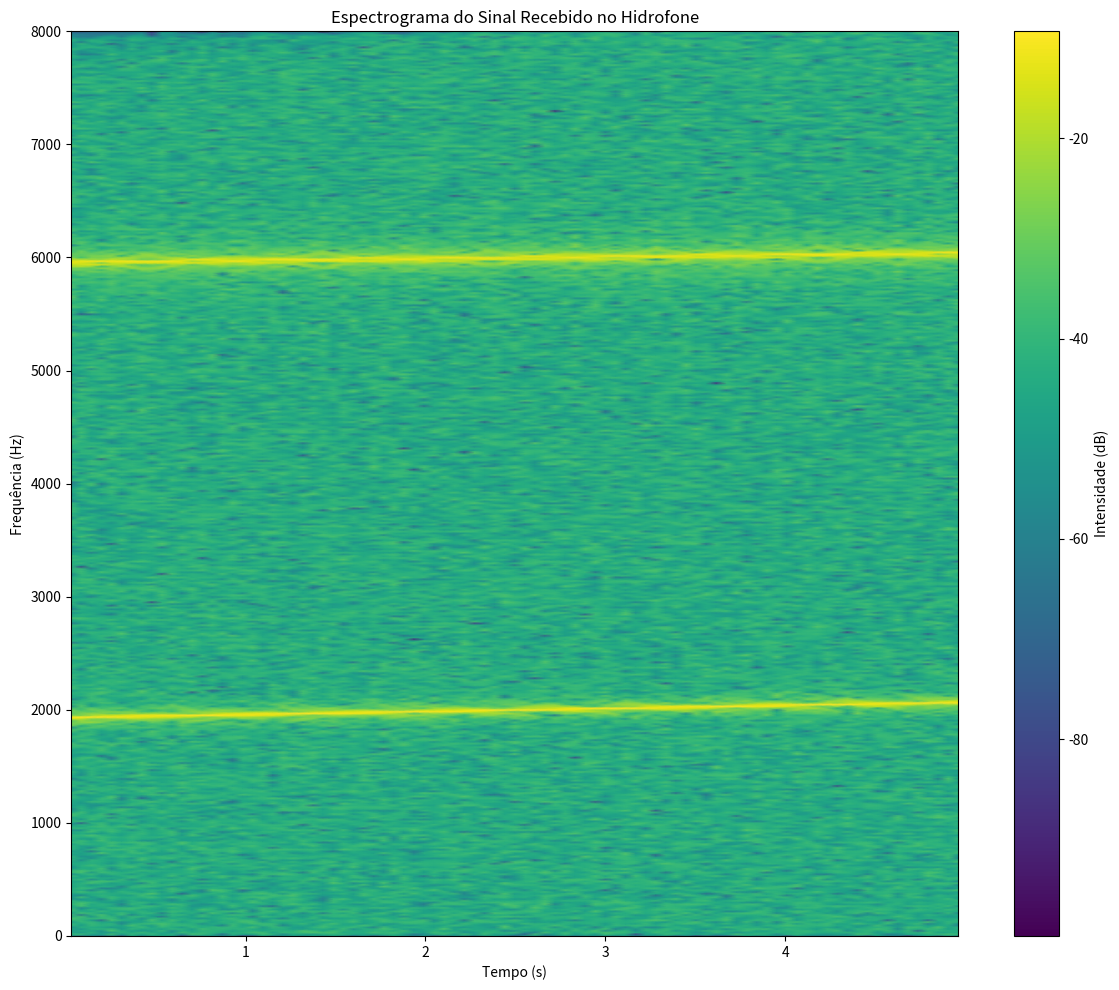

This figure's Python source: (Note: this script raises an exception after producing the figure.)
import typing
import numpy as np
import matplotlib.pyplot as plt
import scipy.signal as scipy


def apply_doppler(input_data: np.array, speeds: np.array, sound_speed: float):

    num_blocks = len(speeds)
    samples_per_block = len(input_data)//num_blocks

    output = np.array([])
    for i_block in range(num_blocks):
        doppler_factor = (sound_speed + speeds[i_block]) / sound_speed

        scaled_data = scipy.resample(
                input_data[i_block * samples_per_block:(i_block+1) * samples_per_block - 1],
                int(samples_per_block//doppler_factor))

        output = np.concatenate((output, scaled_data))

    return output



sound_speed = 1500  # velocidade do som na água (m/s)
sampling_rate = 16000  # taxa de amostragem do hidrofone (Hz)
duration = 5
n_samples = duration * sampling_rate

ship1_velocity_range = np.linspace(-10, 10, 100)  # velocidades do navio 1
ship2_velocity_range = np.linspace(-50, 50, 100)  # velocidades do navio 2
freq_ship1 = 6000  # frequência senoidal do navio 1 (Hz)
freq_ship2 = 2000  # frequência senoidal do navio 2 (Hz)

time = np.linspace(0, duration, n_samples, endpoint=False)


noise_ship1 = np.random.normal(0, 0.5, n_samples) + 2 * np.sin(2 * np.pi * freq_ship1 * time)
noise_ship2 = np.random.normal(0, 0.5, n_samples) + 2 * np.sin(2 * np.pi * freq_ship2 * time)


signal_ship1 = apply_doppler(noise_ship1, ship1_velocity_range, sound_speed)
signal_ship2 = apply_doppler(noise_ship2, ship2_velocity_range, sound_speed)

final_n_samples = np.min((len(signal_ship1), len(signal_ship2)))
hydrophone_signal = signal_ship1[:final_n_samples] + signal_ship2[:final_n_samples]

# Espectrograma do sinal combinado
frequencies, times, Sxx = scipy.spectrogram(hydrophone_signal, fs=sampling_rate, nperseg=1024)

# Plot dos sinais e espectrograma
plt.figure(figsize=(12, 10))

plt.pcolormesh(times, frequencies, 10 * np.log10(Sxx), shading='gouraud')
plt.colorbar(label="Intensidade (dB)")
plt.ylabel("Frequência (Hz)")
plt.xlabel("Tempo (s)")
plt.title("Espectrograma do Sinal Recebido no Hidrofone")

plt.tight_layout()
plt.savefig("./result/doppler_test.png")
plt.close()